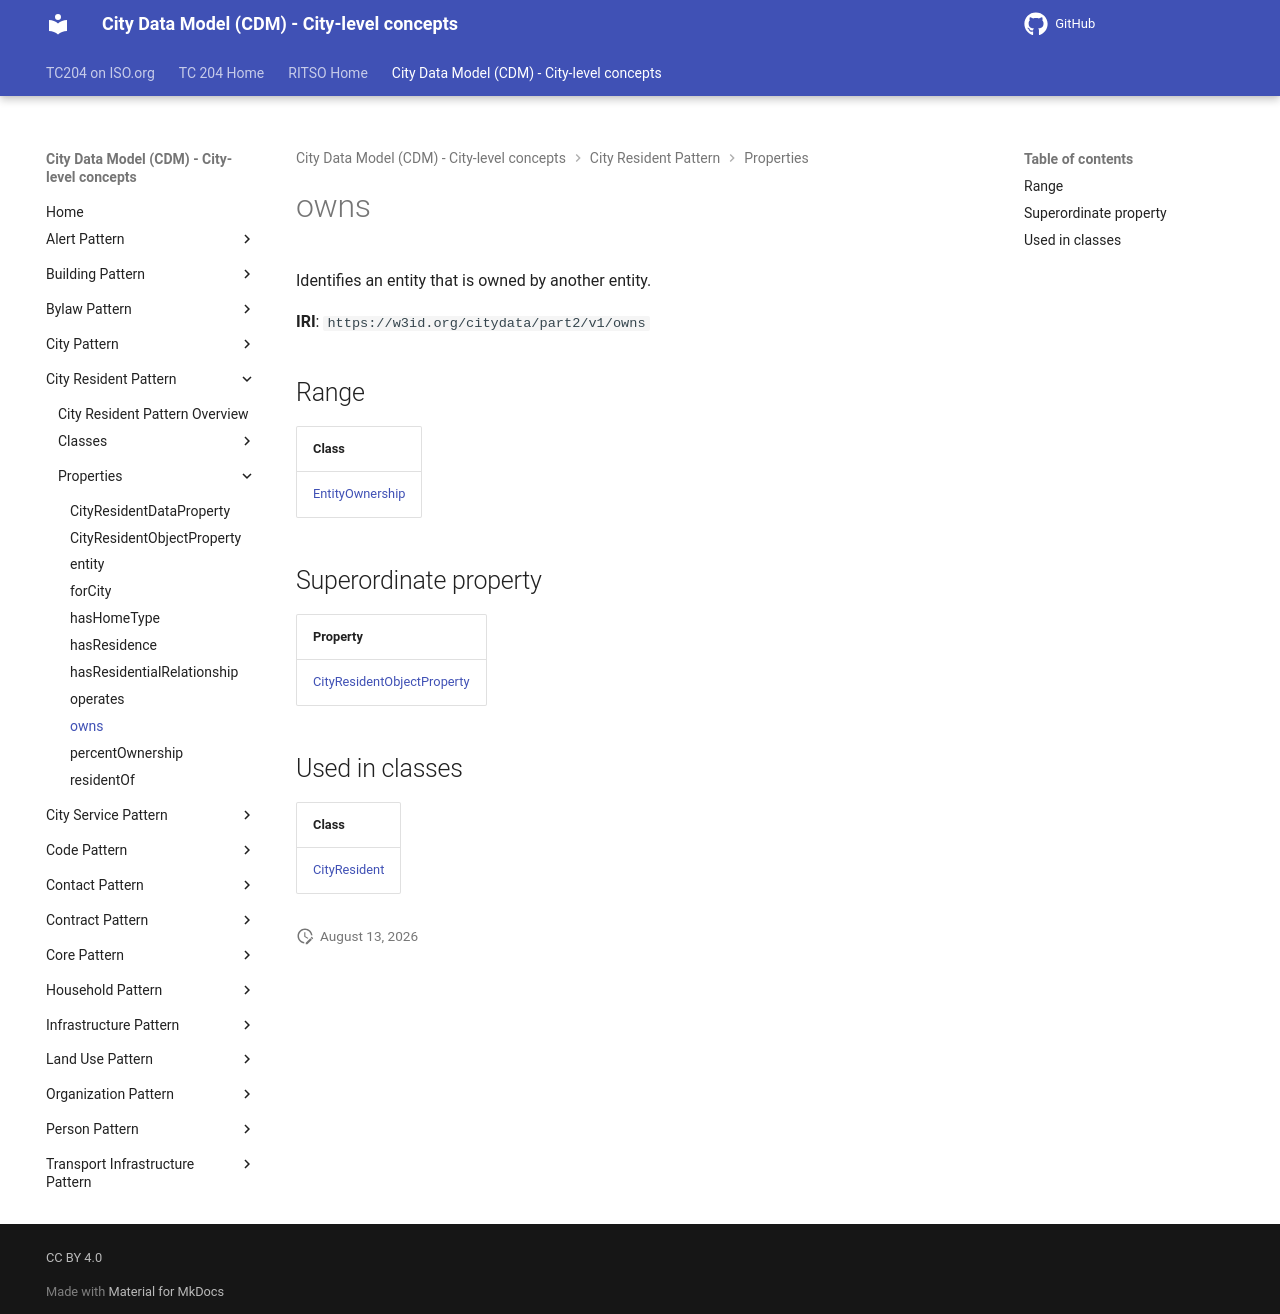

repository: ISO-TC204/ontology-cdm-p2 · page: v1.3.2-alpha.1/properties/owns/index.html · generator: mkdocs

# owns

Identifies an entity that is owned by another entity.

**IRI**: `https://w3id.org/citydata/part2/v1/owns`

## Range

| Class |
|-------|
| [EntityOwnership](../classes/EntityOwnership.md) |

## Superordinate property

| Property |
|-------|
| [CityResidentObjectProperty](CityResidentObjectProperty.md) |

## Used in classes

| Class |
|-------|
| [CityResident](../classes/CityResident.md) |
